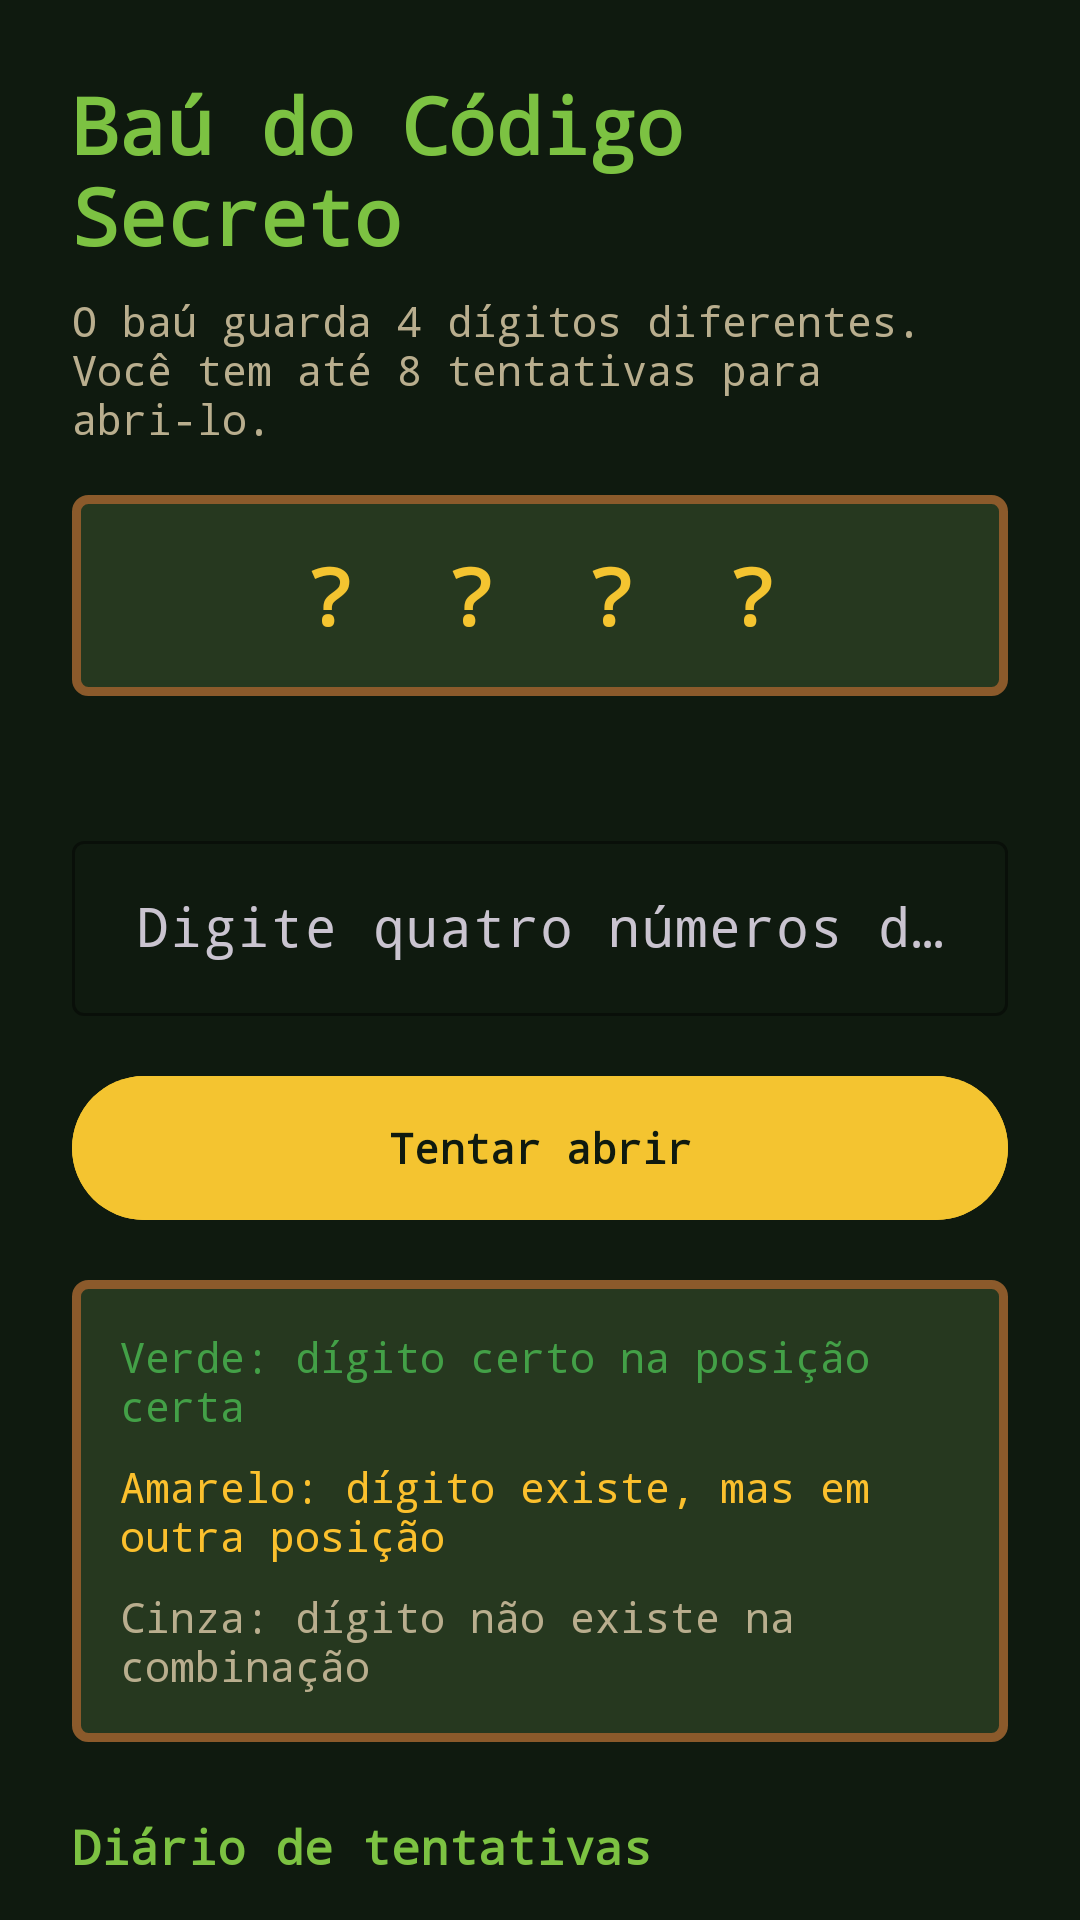

Here is an Android app screen rendered from its layout file. Give the layout XML and the strings, colors and styles it references.
<!-- AndroidManifest.xml: application theme Theme.PixelQuest -->
<!-- res/layout/activity_codigo.xml -->
<?xml version="1.0" encoding="utf-8"?>
<androidx.core.widget.NestedScrollView xmlns:android="http://schemas.android.com/apk/res/android"
    xmlns:app="http://schemas.android.com/apk/res-auto"
    xmlns:tools="http://schemas.android.com/tools"
    android:layout_width="match_parent"
    android:layout_height="match_parent"
    android:background="@color/neo_fundo"
    android:fillViewport="true"
    android:fitsSystemWindows="true"
    tools:context=".CodigoActivity">

    <LinearLayout
        android:layout_width="match_parent"
        android:layout_height="wrap_content"
        android:orientation="vertical"
        android:padding="@dimen/espaco_g">

        <TextView
            android:id="@+id/tvTituloCodigo"
            android:layout_width="wrap_content"
            android:layout_height="wrap_content"
            android:text="@string/t5_titulo"
            android:textColor="@color/neo_ciano"
            android:textSize="@dimen/texto_titulo"
            android:textStyle="bold" />

        <TextView
            android:id="@+id/tvDescCodigo"
            android:layout_width="wrap_content"
            android:layout_height="wrap_content"
            android:layout_marginTop="@dimen/espaco_p"
            android:text="@string/t5_desc"
            android:textColor="@color/neo_texto_suave"
            android:textSize="@dimen/texto_pequeno" />

        <TextView
            android:id="@+id/tvMascara"
            android:layout_width="match_parent"
            android:layout_height="wrap_content"
            android:layout_marginTop="@dimen/espaco_m"
            android:background="@drawable/bg_card"
            android:fontFamily="monospace"
            android:gravity="center"
            android:letterSpacing="0.3"
            android:padding="@dimen/espaco_m"
            android:text="@string/t5_mascara"
            android:textColor="@color/neo_rosa"
            android:textSize="@dimen/texto_titulo"
            android:textStyle="bold" />

        <TextView
            android:id="@+id/tvTentativas"
            android:layout_width="wrap_content"
            android:layout_height="wrap_content"
            android:layout_gravity="center_horizontal"
            android:layout_marginTop="@dimen/espaco_p"
            android:textColor="@color/neo_texto_suave"
            android:textSize="@dimen/texto_pequeno"
            tools:text="Tentativa 1 de 8" />

        <com.google.android.material.textfield.TextInputLayout
            android:id="@+id/tilTentativa"
            style="@style/Widget.Material3.TextInputLayout.OutlinedBox"
            android:layout_width="match_parent"
            android:layout_height="wrap_content"
            android:layout_marginTop="@dimen/espaco_m"
            android:hint="@string/t5_hint"
            app:boxStrokeColor="@color/neo_ciano"
            app:hintTextColor="@color/neo_ciano">

            <com.google.android.material.textfield.TextInputEditText
                android:id="@+id/etTentativa"
                android:layout_width="match_parent"
                android:layout_height="wrap_content"
                android:fontFamily="monospace"
                android:gravity="center"
                android:imeOptions="actionDone"
                android:inputType="number"
                android:maxLength="4"
                android:textColor="@color/neo_texto"
                android:textSize="@dimen/texto_subtitulo" />
        </com.google.android.material.textfield.TextInputLayout>

        <com.google.android.material.button.MaterialButton
            android:id="@+id/btnTentar"
            android:layout_width="match_parent"
            android:layout_height="@dimen/altura_botao"
            android:layout_marginTop="@dimen/espaco_m"
            android:backgroundTint="@color/neo_rosa"
            android:text="@string/t5_btn_tentar"
            android:textColor="@color/neo_fundo"
            android:textStyle="bold" />

        <LinearLayout
            android:layout_width="match_parent"
            android:layout_height="wrap_content"
            android:layout_marginTop="@dimen/espaco_m"
            android:background="@drawable/bg_card"
            android:orientation="vertical"
            android:padding="@dimen/espaco_m">

            <TextView
                android:layout_width="wrap_content"
                android:layout_height="wrap_content"
                android:text="@string/t5_legenda_verde"
                android:textColor="@color/termo_verde"
                android:textSize="@dimen/texto_pequeno" />

            <TextView
                android:layout_width="wrap_content"
                android:layout_height="wrap_content"
                android:layout_marginTop="@dimen/espaco_p"
                android:text="@string/t5_legenda_amarelo"
                android:textColor="@color/termo_amarelo"
                android:textSize="@dimen/texto_pequeno" />

            <TextView
                android:layout_width="wrap_content"
                android:layout_height="wrap_content"
                android:layout_marginTop="@dimen/espaco_p"
                android:text="@string/t5_legenda_cinza"
                android:textColor="@color/neo_texto_suave"
                android:textSize="@dimen/texto_pequeno" />
        </LinearLayout>

        <LinearLayout
            android:id="@+id/painelConclusao"
            android:layout_width="match_parent"
            android:layout_height="wrap_content"
            android:layout_marginTop="@dimen/espaco_m"
            android:background="@drawable/bg_resultado"
            android:orientation="vertical"
            android:padding="@dimen/espaco_m"
            android:visibility="gone">

            <TextView
                android:id="@+id/tvConclusao"
                android:layout_width="match_parent"
                android:layout_height="wrap_content"
                android:gravity="center"
                android:lineSpacingExtra="@dimen/espaco_pp"
                android:textColor="@color/neo_texto"
                android:textSize="@dimen/texto_subtitulo"
                android:textStyle="bold" />

            <com.google.android.material.button.MaterialButton
                android:id="@+id/btnNovaPartidaCodigo"
                android:layout_width="match_parent"
                android:layout_height="@dimen/altura_botao"
                android:layout_marginTop="@dimen/espaco_m"
                android:backgroundTint="@color/neo_ciano"
                android:text="@string/btn_nova_partida"
                android:textColor="@color/neo_fundo"
                android:textStyle="bold" />
        </LinearLayout>

        <TextView
            android:layout_width="wrap_content"
            android:layout_height="wrap_content"
            android:layout_marginTop="@dimen/espaco_g"
            android:text="@string/t5_historico_titulo"
            android:textColor="@color/neo_ciano"
            android:textSize="@dimen/texto_corpo"
            android:textStyle="bold" />

        <TextView
            android:id="@+id/tvHistorico"
            android:layout_width="match_parent"
            android:layout_height="wrap_content"
            android:layout_marginTop="@dimen/espaco_p"
            android:fontFamily="monospace"
            android:lineSpacingExtra="@dimen/espaco_linha"
            android:text="@string/t5_historico_vazio"
            android:textColor="@color/neo_texto"
            android:textSize="@dimen/texto_subtitulo" />

        <View
            android:layout_width="match_parent"
            android:layout_height="0dp"
            android:layout_weight="1"
            android:minHeight="@dimen/espaco_g" />

        <com.google.android.material.button.MaterialButton
            android:id="@+id/btnVoltarCodigo"
            style="@style/Widget.Material3.Button.OutlinedButton"
            android:layout_width="match_parent"
            android:layout_height="@dimen/altura_botao"
            android:text="@string/btn_voltar"
            android:textColor="@color/neo_texto"
            app:strokeColor="@color/neo_roxo" />

        <com.google.android.material.button.MaterialButton
            android:id="@+id/btnEncerrarCodigo"
            style="@style/Widget.Material3.Button.TextButton"
            android:layout_width="match_parent"
            android:layout_height="@dimen/altura_botao"
            android:layout_marginTop="@dimen/espaco_p"
            android:text="@string/btn_encerrar"
            android:textColor="@color/neo_erro" />

    </LinearLayout>
</androidx.core.widget.NestedScrollView>
<!-- resources referenced by this layout -->
<resources>
  <color name="neo_ciano">#7CC242</color>
  <color name="neo_erro">#E4572E</color>
  <color name="neo_fundo">#0F1A0F</color>
  <color name="neo_rosa">#F4C430</color>
  <color name="neo_roxo">#8B5A2B</color>
  <color name="neo_texto">#F3EBD3</color>
  <color name="neo_texto_suave">#B9AE8E</color>
  <color name="termo_amarelo">#FBC02D</color>
  <color name="termo_verde">#43A047</color>
  <dimen name="altura_botao">56dp</dimen>
  <dimen name="espaco_g">24dp</dimen>
  <dimen name="espaco_linha">10dp</dimen>
  <dimen name="espaco_m">16dp</dimen>
  <dimen name="espaco_p">8dp</dimen>
  <dimen name="espaco_pp">4dp</dimen>
  <dimen name="texto_corpo">16sp</dimen>
  <dimen name="texto_pequeno">14sp</dimen>
  <dimen name="texto_subtitulo">18sp</dimen>
  <dimen name="texto_titulo">26sp</dimen>
  <!-- drawable bg_card (drawable) -->
  <?xml version="1.0" encoding="utf-8"?>
  <shape xmlns:android="http://schemas.android.com/apk/res/android"
      android:shape="rectangle">
      <solid android:color="@color/neo_card" />
      <corners android:radius="@dimen/raio_card" />
      <stroke
          android:width="@dimen/borda_card"
          android:color="@color/neo_roxo" />
  </shape>
  <!-- drawable bg_resultado (drawable) -->
  <?xml version="1.0" encoding="utf-8"?>
  <shape xmlns:android="http://schemas.android.com/apk/res/android"
      android:shape="rectangle">
      <solid android:color="@color/neo_superficie" />
      <corners android:radius="@dimen/raio_card" />
      <stroke
          android:width="@dimen/borda_card"
          android:color="@color/neo_ciano" />
  </shape>
  <string name="btn_encerrar">Encerrar sessão</string>
  <string name="btn_nova_partida">Nova partida</string>
  <string name="btn_voltar">Voltar ao mapa</string>
  <string name="t5_btn_tentar">Tentar abrir</string>
  <string name="t5_desc">O baú guarda 4 dígitos diferentes. Você tem até 8 tentativas para abri-lo.</string>
  <string name="t5_hint">Digite quatro números diferentes</string>
  <string name="t5_historico_titulo">Diário de tentativas</string>
  <string name="t5_historico_vazio">Nenhuma tentativa registrada.</string>
  <string name="t5_legenda_amarelo">Amarelo: dígito existe, mas em outra posição</string>
  <string name="t5_legenda_cinza">Cinza: dígito não existe na combinação</string>
  <string name="t5_legenda_verde">Verde: dígito certo na posição certa</string>
  <string name="t5_mascara">\? \? \? \?</string>
  <string name="t5_titulo">Baú do Código Secreto</string>
  <style name="Theme.PixelQuest" parent="Base.Theme.PixelQuest" />
  <color name="neo_card">#26381F</color>
  <dimen name="raio_card">4dp</dimen>
  <dimen name="borda_card">3dp</dimen>
  <color name="neo_superficie">#1B2B17</color>
  <style name="Base.Theme.PixelQuest" parent="Theme.Material3.Dark.NoActionBar">
          <item name="colorPrimary">@color/neo_rosa</item>
          <item name="colorOnPrimary">@color/neo_fundo</item>
          <item name="colorSecondary">@color/neo_ciano</item>
          <item name="colorOnSecondary">@color/neo_fundo</item>
          <item name="colorSurface">@color/neo_superficie</item>
          <item name="colorOnSurface">@color/neo_texto</item>
          <item name="colorError">@color/neo_erro</item>
          <item name="android:colorBackground">@color/neo_fundo</item>
          <item name="android:windowBackground">@color/neo_fundo</item>
          <item name="android:fontFamily">monospace</item>
          <item name="fontFamily">monospace</item>
      </style>
</resources>
